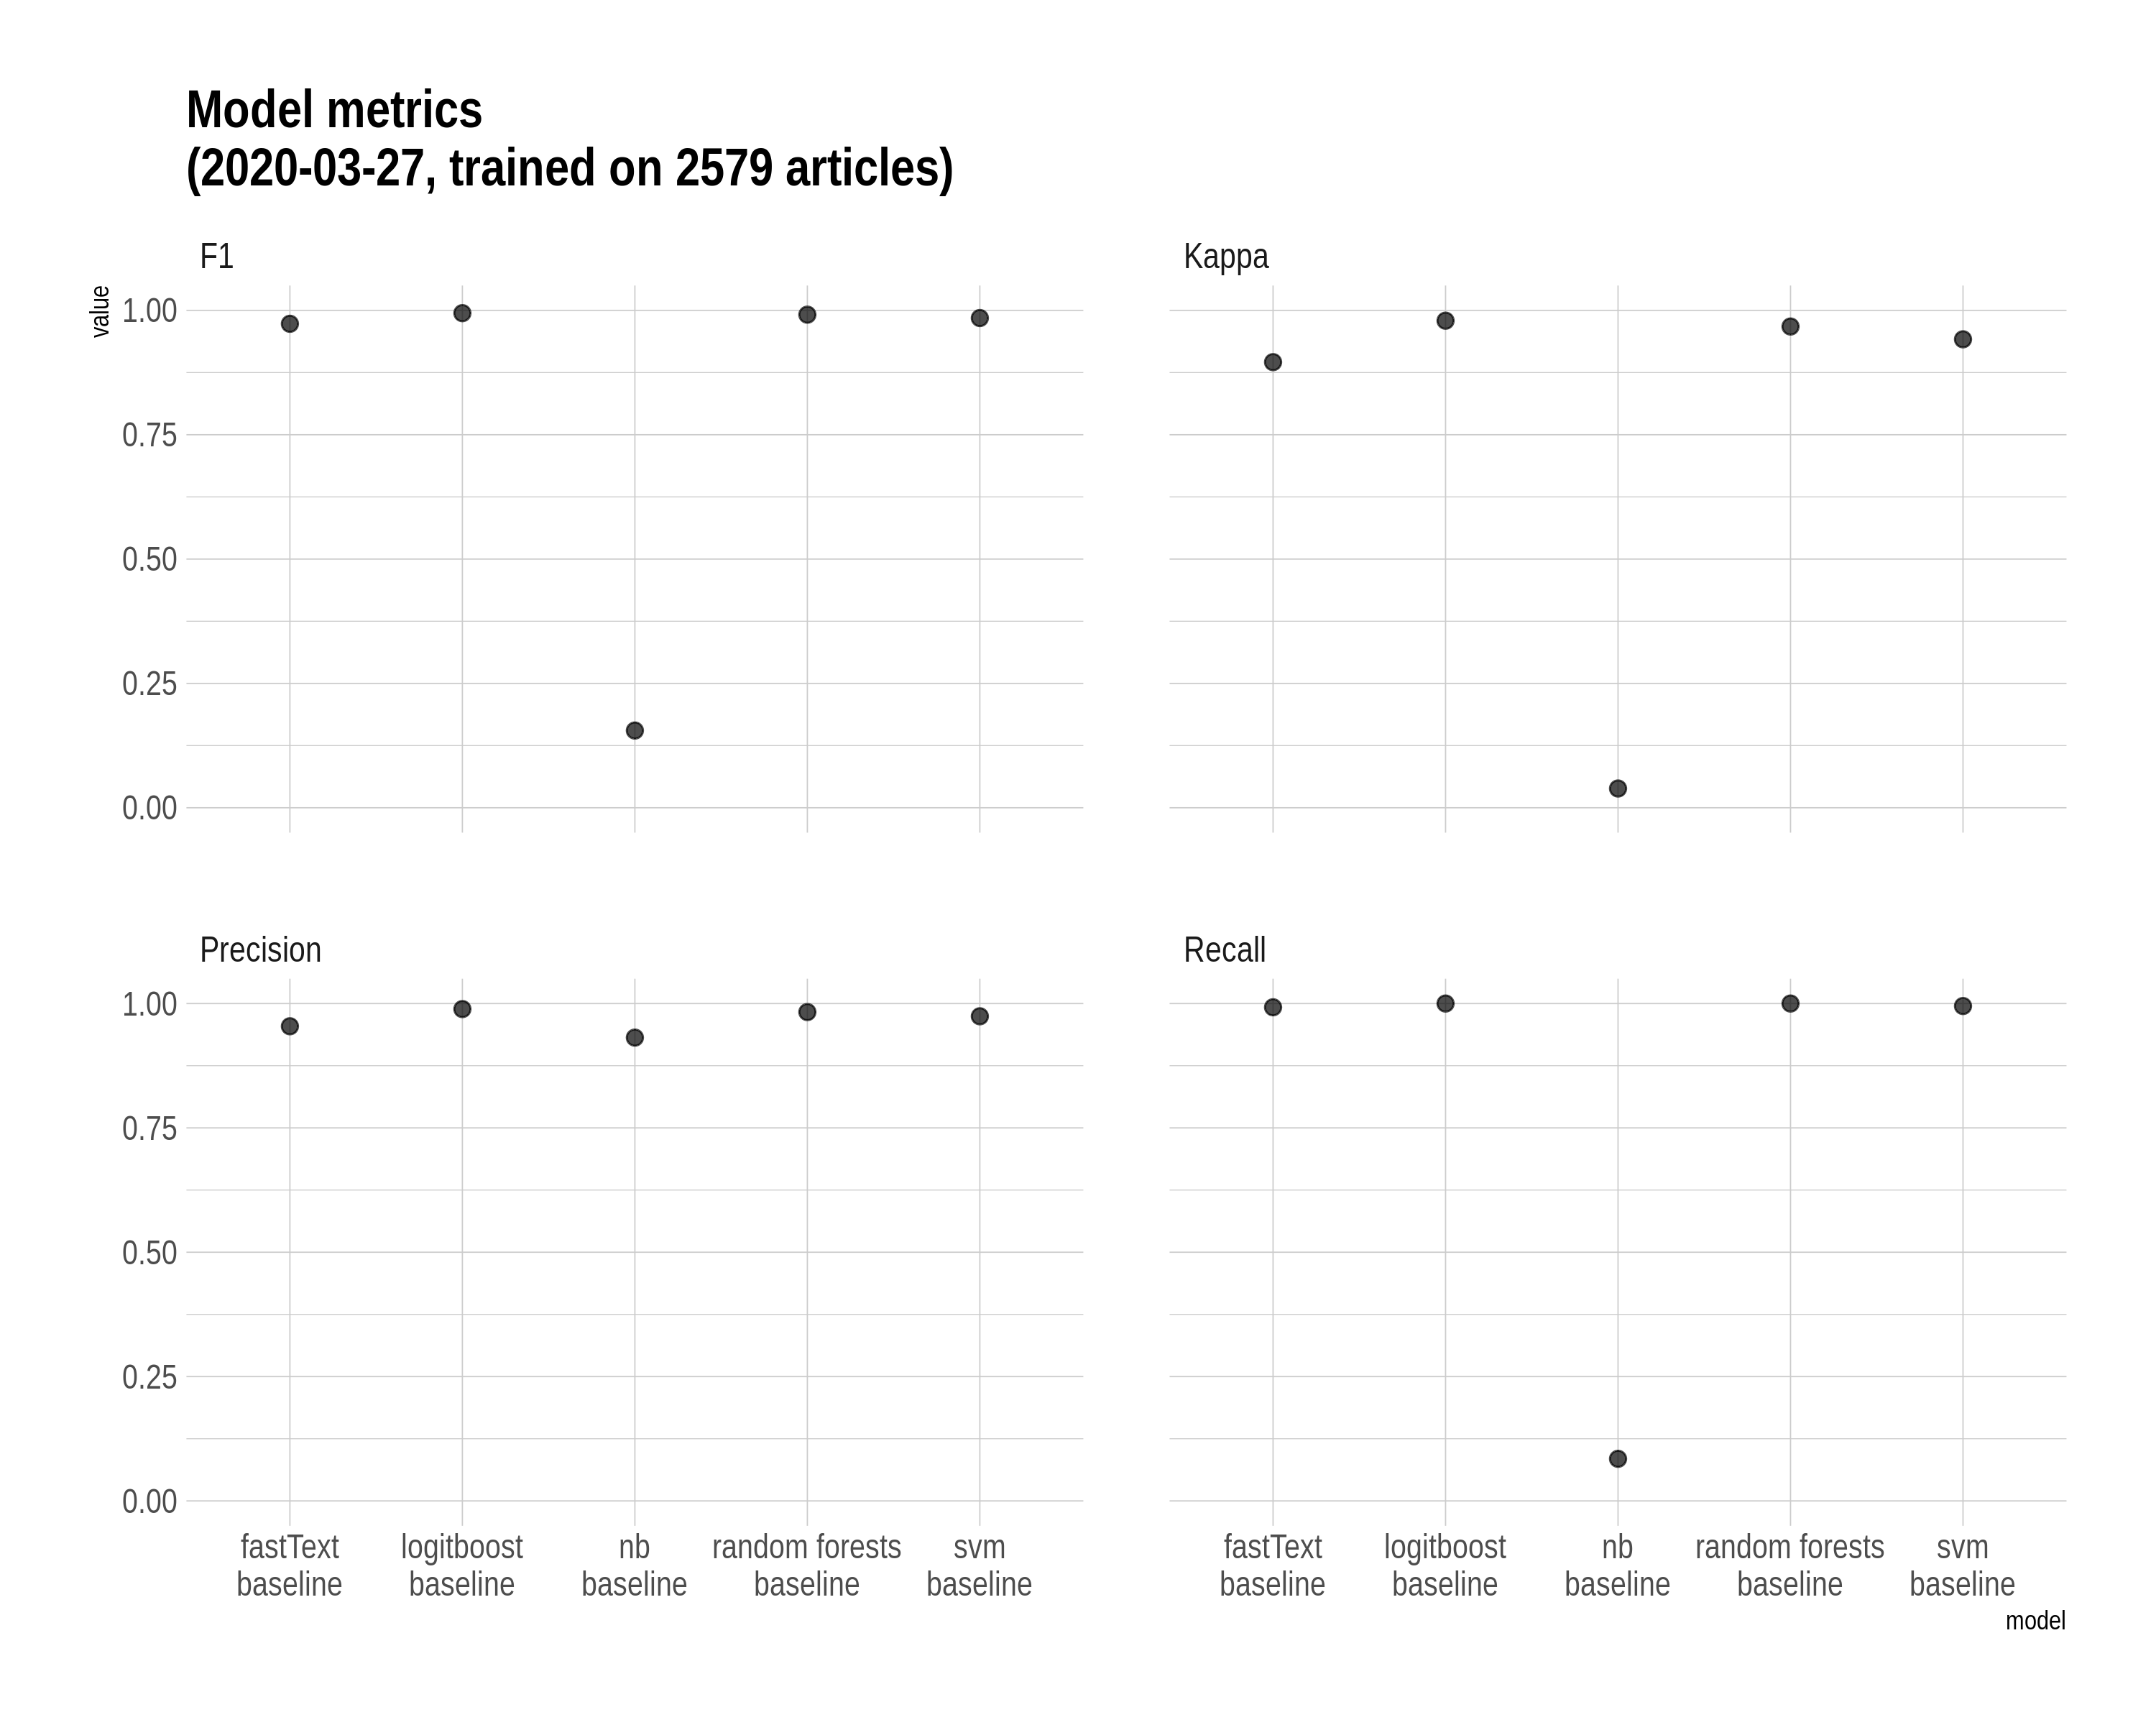

The file beside this chart, header and first rows:
metric, value, model, date, train_n, is_covid_class_prop
Accuracy, 0.9774, svm?baseline, 2020-03-27, 2579, 0.2734
Kappa, 0.9419, svm?baseline, 2020-03-27, 2579, 0.2734
AccuracyLower, 0.9668, svm?baseline, 2020-03-27, 2579, 0.2734
AccuracyUpper, 0.9853, svm?baseline, 2020-03-27, 2579, 0.2734
AccuracyNull, 0.7274, svm?baseline, 2020-03-27, 2579, 0.2734
AccuracyPValue, 3.211212748514598e-113, svm?baseline, 2020-03-27, 2579, 0.2734
McnemarPValue, 0.001374, svm?baseline, 2020-03-27, 2579, 0.2734
Sensitivity, 0.995, svm?baseline, 2020-03-27, 2579, 0.2734
Specificity, 0.9302, svm?baseline, 2020-03-27, 2579, 0.2734
Pos Pred Value, 0.9744, svm?baseline, 2020-03-27, 2579, 0.2734
Neg Pred Value, 0.9859, svm?baseline, 2020-03-27, 2579, 0.2734
Precision, 0.9744, svm?baseline, 2020-03-27, 2579, 0.2734
Recall, 0.995, svm?baseline, 2020-03-27, 2579, 0.2734
F1, 0.9846, svm?baseline, 2020-03-27, 2579, 0.2734
Prevalence, 0.7274, svm?baseline, 2020-03-27, 2579, 0.2734
Detection Rate, 0.7237, svm?baseline, 2020-03-27, 2579, 0.2734
Detection Prevalence, 0.7428, svm?baseline, 2020-03-27, 2579, 0.2734
Balanced Accuracy, 0.9626, svm?baseline, 2020-03-27, 2579, 0.2734
Accuracy, 0.3297, nb?baseline, 2020-03-27, 2579, 0.2734
Kappa, 0.03872, nb?baseline, 2020-03-27, 2579, 0.2734
AccuracyLower, 0.302, nb?baseline, 2020-03-27, 2579, 0.2734
AccuracyUpper, 0.3583, nb?baseline, 2020-03-27, 2579, 0.2734
AccuracyNull, 0.7274, nb?baseline, 2020-03-27, 2579, 0.2734
AccuracyPValue, 1, nb?baseline, 2020-03-27, 2579, 0.2734
McnemarPValue, 3.3573780210063337e-158, nb?baseline, 2020-03-27, 2579, 0.2734
Sensitivity, 0.08468, nb?baseline, 2020-03-27, 2579, 0.2734
Specificity, 0.9834, nb?baseline, 2020-03-27, 2579, 0.2734
Pos Pred Value, 0.9315, nb?baseline, 2020-03-27, 2579, 0.2734
Neg Pred Value, 0.2871, nb?baseline, 2020-03-27, 2579, 0.2734
Precision, 0.9315, nb?baseline, 2020-03-27, 2579, 0.2734
Recall, 0.08468, nb?baseline, 2020-03-27, 2579, 0.2734
F1, 0.1553, nb?baseline, 2020-03-27, 2579, 0.2734
Prevalence, 0.7274, nb?baseline, 2020-03-27, 2579, 0.2734
Detection Rate, 0.06159, nb?baseline, 2020-03-27, 2579, 0.2734
Detection Prevalence, 0.06612, nb?baseline, 2020-03-27, 2579, 0.2734
Balanced Accuracy, 0.534, nb?baseline, 2020-03-27, 2579, 0.2734
Accuracy, 0.9918, logitboost?baseline, 2020-03-27, 2579, 0.2734
Kappa, 0.9793, logitboost?baseline, 2020-03-27, 2579, 0.2734
AccuracyLower, 0.9846, logitboost?baseline, 2020-03-27, 2579, 0.2734
AccuracyUpper, 0.9963, logitboost?baseline, 2020-03-27, 2579, 0.2734
AccuracyNull, 0.7274, logitboost?baseline, 2020-03-27, 2579, 0.2734
AccuracyPValue, 2.2652671589822486e-135, logitboost?baseline, 2020-03-27, 2579, 0.2734
McnemarPValue, 0.007661, logitboost?baseline, 2020-03-27, 2579, 0.2734
Sensitivity, 1, logitboost?baseline, 2020-03-27, 2579, 0.2734
Specificity, 0.9701, logitboost?baseline, 2020-03-27, 2579, 0.2734
Pos Pred Value, 0.9889, logitboost?baseline, 2020-03-27, 2579, 0.2734
Neg Pred Value, 1, logitboost?baseline, 2020-03-27, 2579, 0.2734
Precision, 0.9889, logitboost?baseline, 2020-03-27, 2579, 0.2734
Recall, 1, logitboost?baseline, 2020-03-27, 2579, 0.2734
F1, 0.9944, logitboost?baseline, 2020-03-27, 2579, 0.2734
Prevalence, 0.7274, logitboost?baseline, 2020-03-27, 2579, 0.2734
Detection Rate, 0.7274, logitboost?baseline, 2020-03-27, 2579, 0.2734
Detection Prevalence, 0.7355, logitboost?baseline, 2020-03-27, 2579, 0.2734
Balanced Accuracy, 0.985, logitboost?baseline, 2020-03-27, 2579, 0.2734
Accuracy, 0.9873, random forests?baseline, 2020-03-27, 2579, 0.2734
Kappa, 0.9676, random forests?baseline, 2020-03-27, 2579, 0.2734
AccuracyLower, 0.9788, random forests?baseline, 2020-03-27, 2579, 0.2734
AccuracyUpper, 0.9931, random forests?baseline, 2020-03-27, 2579, 0.2734
AccuracyNull, 0.7274, random forests?baseline, 2020-03-27, 2579, 0.2734
AccuracyPValue, 1.102353726277609e-127, random forests?baseline, 2020-03-27, 2579, 0.2734
... 30 more rows
